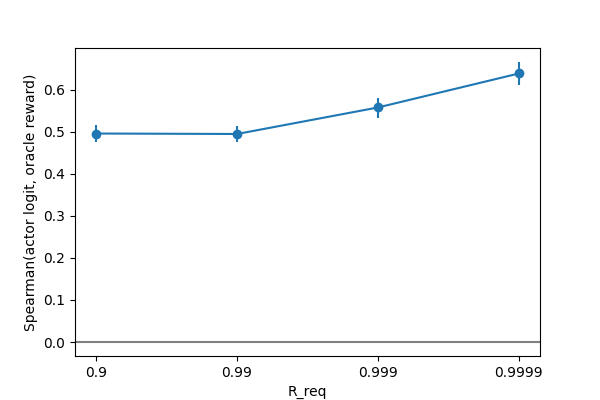

Source data for this figure (header and first rows):
source, Episode, Task_ID, R_req, sampled_action, greedy_action, sampled_regret, greedy_regret, optimal_set_size, top1_hit, top3_hit, top5_hit, optimal_set_probability_mass, uniform_optimal_set_mass, optimal_mass_lift_over_uniform, spearman_logit_reward, kendall_logit_reward, spearman_probability_negative_regret
evaluation, 1, 1, 0.99, 27, 27, 38.1, 38.1, 7, 0, 0, 1, 0.2381, 0.25, -0.01186, 0.1638, 0.1032, 0.1638
evaluation, 1, 3, 0.9999, 27, 27, 36.12, 36.12, 4, 0, 1, 1, 0.3934, 0.1429, 0.2505, 0.8054, 0.6294, 0.8054
evaluation, 1, 4, 0.9, 27, 27, 5.015, 5.015, 7, 0, 1, 1, 0.4396, 0.25, 0.1896, 0.4389, 0.344, 0.4389
evaluation, 1, 5, 0.999, 27, 27, 76.09, 76.09, 7, 0, 0, 1, 0.2382, 0.25, -0.01178, 0.3386, 0.2346, 0.3386
evaluation, 1, 15, 0.999, 27, 27, 114.8, 114.8, 7, 0, 1, 1, 0.4476, 0.25, 0.1976, 0.4882, 0.3996, 0.4882
evaluation, 1, 17, 0.99, 27, 27, 0.0, 0.0, 7, 1, 1, 1, 0.5411, 0.25, 0.2911, 0.692, 0.5678, 0.692
evaluation, 1, 18, 0.9, 27, 27, 0.0, 0.0, 7, 1, 1, 1, 0.5349, 0.25, 0.2849, 0.5916, 0.4701, 0.5916
evaluation, 1, 24, 0.9, 27, 27, 0.0, 0.0, 7, 1, 1, 1, 0.4826, 0.25, 0.2326, 0.6434, 0.5102, 0.6434
evaluation, 1, 25, 0.9999, 27, 27, 8.255, 8.255, 1, 0, 1, 1, 0.1709, 0.03571, 0.1351, 0.8166, 0.6402, 0.8166
evaluation, 1, 33, 0.99, 27, 27, 0.0, 0.0, 7, 1, 1, 1, 0.5429, 0.25, 0.2929, 0.6908, 0.5754, 0.6908
evaluation, 1, 42, 0.99, 27, 27, 0.0, 0.0, 7, 1, 1, 1, 0.4839, 0.25, 0.2339, 0.651, 0.5299, 0.651
evaluation, 1, 46, 0.9999, 27, 27, 7.6, 7.6, 1, 0, 1, 1, 0.1726, 0.03571, 0.1369, 0.8144, 0.6296, 0.8144
evaluation, 1, 47, 0.9, 27, 27, 20.1, 20.1, 7, 0, 1, 1, 0.443, 0.25, 0.193, 0.3998, 0.3261, 0.3998
evaluation, 1, 48, 0.999, 27, 27, 23.48, 23.48, 4, 0, 1, 1, 0.3898, 0.1429, 0.2469, 0.803, 0.6134, 0.803
evaluation, 1, 55, 0.99, 27, 27, 0.0, 0.0, 6, 1, 1, 1, 0.475, 0.2143, 0.2607, 0.7225, 0.5873, 0.7225
evaluation, 1, 60, 0.999, 27, 27, 0.0, 0.0, 4, 1, 1, 1, 0.4805, 0.1429, 0.3376, 0.8324, 0.6703, 0.8324
evaluation, 1, 64, 0.99, 27, 27, 32.13, 32.13, 7, 0, 1, 1, 0.4462, 0.25, 0.1962, 0.3789, 0.3238, 0.3789
evaluation, 1, 68, 0.99, 27, 27, 19.68, 19.68, 7, 0, 1, 1, 0.443, 0.25, 0.193, 0.4401, 0.3444, 0.4401
evaluation, 1, 73, 0.9999, 27, 27, 81.55, 81.55, 1, 0, 1, 1, 0.1764, 0.03571, 0.1407, 0.8506, 0.6931, 0.8506
evaluation, 1, 74, 0.9, 27, 27, 23.77, 23.77, 7, 0, 1, 1, 0.4362, 0.25, 0.1862, 0.2167, 0.1548, 0.2167
evaluation, 1, 75, 0.999, 27, 27, 21.04, 21.04, 4, 0, 1, 1, 0.3932, 0.1429, 0.2503, 0.7915, 0.6027, 0.7915
evaluation, 1, 87, 0.9999, 27, 27, 4.463, 4.463, 1, 0, 1, 1, 0.1738, 0.03571, 0.1381, 0.8478, 0.6878, 0.8478
evaluation, 1, 93, 0.999, 27, 27, 51.58, 51.58, 1, 0, 1, 1, 0.1723, 0.03571, 0.1366, 0.8232, 0.6561, 0.8232
evaluation, 1, 96, 0.9, 27, 27, 1.42, 1.42, 7, 0, 1, 1, 0.4397, 0.25, 0.1897, 0.5095, 0.4023, 0.5095
evaluation, 1, 98, 0.9999, 27, 27, 53.58, 53.58, 4, 0, 0, 1, 0.2036, 0.1429, 0.0607, 0.7231, 0.5225, 0.7231
evaluation, 1, 103, 0.99, 27, 27, 0.0, 0.0, 4, 1, 1, 1, 0.4252, 0.1429, 0.2824, 0.7763, 0.6232, 0.7763
evaluation, 1, 106, 0.9, 27, 27, 0.0, 0.0, 7, 1, 1, 1, 0.5393, 0.25, 0.2893, 0.6893, 0.579, 0.6893
evaluation, 1, 110, 0.9999, 27, 27, 12.02, 12.02, 1, 0, 1, 1, 0.1692, 0.03571, 0.1335, 0.8106, 0.6296, 0.8106
evaluation, 1, 119, 0.9999, 27, 27, 4.343, 4.343, 1, 0, 1, 1, 0.1764, 0.03571, 0.1407, 0.8265, 0.6614, 0.8265
evaluation, 1, 122, 0.99, 27, 27, 35.01, 35.01, 7, 0, 1, 1, 0.4455, 0.25, 0.1955, 0.474, 0.394, 0.474
evaluation, 1, 124, 0.9, 27, 27, 7.683, 7.683, 7, 0, 1, 1, 0.4462, 0.25, 0.1962, 0.42, 0.3268, 0.42
evaluation, 1, 125, 0.999, 27, 27, 5.775, 5.775, 3, 0, 1, 1, 0.3815, 0.1071, 0.2744, 0.8258, 0.6401, 0.8258
evaluation, 1, 135, 0.999, 27, 27, 0.0, 0.0, 2, 1, 1, 1, 0.3635, 0.07143, 0.2921, 0.8321, 0.6649, 0.8321
evaluation, 1, 142, 0.99, 27, 27, 84.61, 84.61, 7, 0, 0, 1, 0.2469, 0.25, -0.003084, 0.2016, 0.1319, 0.2016
evaluation, 1, 145, 0.9, 27, 27, 16.31, 16.31, 7, 0, 1, 1, 0.446, 0.25, 0.196, 0.3362, 0.2866, 0.3362
evaluation, 1, 146, 0.999, 27, 27, 20.57, 20.57, 2, 0, 1, 1, 0.3271, 0.07143, 0.2556, 0.8187, 0.6384, 0.8187
evaluation, 1, 154, 0.9999, 27, 27, 8.554, 8.554, 1, 0, 1, 1, 0.1761, 0.03571, 0.1404, 0.8068, 0.6243, 0.8068
evaluation, 1, 155, 0.999, 27, 27, 29.13, 29.13, 4, 0, 1, 1, 0.3946, 0.1429, 0.2517, 0.806, 0.624, 0.806
evaluation, 1, 156, 0.99, 27, 27, 0.0, 0.0, 4, 1, 1, 1, 0.4255, 0.1429, 0.2826, 0.7594, 0.6102, 0.7594
evaluation, 1, 163, 0.9, 27, 27, 0.0, 0.0, 7, 1, 1, 1, 0.5362, 0.25, 0.2862, 0.6893, 0.579, 0.6893
evaluation, 1, 167, 0.9999, 27, 27, 4.703, 4.703, 1, 0, 1, 1, 0.1758, 0.03571, 0.1401, 0.8342, 0.6667, 0.8342
evaluation, 1, 170, 0.999, 27, 27, 26.51, 26.51, 4, 0, 1, 1, 0.3953, 0.1429, 0.2524, 0.8082, 0.624, 0.8082
evaluation, 1, 178, 0.9, 27, 27, 0.0, 0.0, 7, 1, 1, 1, 0.5355, 0.25, 0.2855, 0.6893, 0.579, 0.6893
evaluation, 1, 179, 0.99, 27, 27, 0.0, 0.0, 4, 1, 1, 1, 0.4235, 0.1429, 0.2806, 0.7696, 0.6157, 0.7696
evaluation, 1, 186, 0.9, 27, 27, 12.45, 12.45, 7, 0, 1, 1, 0.4393, 0.25, 0.1893, 0.3582, 0.2924, 0.3582
evaluation, 1, 187, 0.9999, 27, 27, 37.54, 37.54, 3, 0, 1, 1, 0.3843, 0.1071, 0.2772, 0.8258, 0.6401, 0.8258
evaluation, 1, 195, 0.99, 27, 27, 19.65, 19.65, 7, 0, 1, 1, 0.4454, 0.25, 0.1954, 0.5668, 0.4575, 0.5668
evaluation, 1, 197, 0.999, 27, 27, 29.92, 29.92, 4, 0, 1, 1, 0.3913, 0.1429, 0.2485, 0.8043, 0.6187, 0.8043
evaluation, 1, 199, 0.9, 27, 27, 42.9, 42.9, 7, 0, 1, 1, 0.4404, 0.25, 0.1904, 0.3158, 0.258, 0.3158
evaluation, 1, 200, 0.9999, 27, 27, 19.45, 19.45, 1, 0, 1, 1, 0.1687, 0.03571, 0.133, 0.7236, 0.5661, 0.7236
evaluation, 2, 1, 0.99, 27, 27, 0.0, 0.0, 7, 1, 1, 1, 0.538, 0.25, 0.288, 0.6072, 0.4586, 0.6072
evaluation, 2, 3, 0.9999, 27, 27, 47.2, 47.2, 6, 0, 1, 1, 0.4338, 0.2143, 0.2195, 0.3203, 0.2392, 0.3203
evaluation, 2, 4, 0.9, 27, 27, 0.0, 0.0, 7, 1, 1, 1, 0.4797, 0.25, 0.2297, 0.657, 0.5389, 0.657
evaluation, 2, 5, 0.999, 27, 27, 0.0, 0.0, 7, 1, 1, 1, 0.5452, 0.25, 0.2952, 0.6072, 0.4586, 0.6072
evaluation, 2, 15, 0.999, 27, 27, 27.07, 27.07, 7, 0, 1, 1, 0.4451, 0.25, 0.1951, 0.3041, 0.258, 0.3041
evaluation, 2, 17, 0.99, 27, 27, 0.0, 0.0, 7, 1, 1, 1, 0.5411, 0.25, 0.2911, 0.6815, 0.5561, 0.6815
evaluation, 2, 18, 0.9, 27, 27, 0.0, 0.0, 7, 1, 1, 1, 0.5348, 0.25, 0.2848, 0.6893, 0.579, 0.6893
evaluation, 2, 24, 0.9, 27, 27, 27.55, 27.55, 7, 0, 1, 1, 0.4456, 0.25, 0.1956, 0.2849, 0.235, 0.2849
evaluation, 2, 25, 0.9999, 27, 27, 12.36, 12.36, 1, 0, 1, 1, 0.1603, 0.03571, 0.1246, 0.5288, 0.4053, 0.5288
evaluation, 2, 33, 0.99, 27, 27, 17.9, 17.9, 7, 0, 1, 1, 0.4465, 0.25, 0.1965, 0.3362, 0.2866, 0.3362
... 940 more rows
